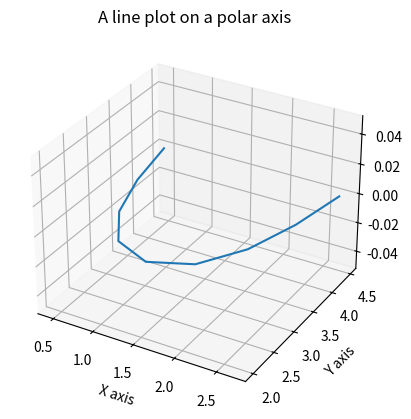

Reproduce this figure in Python.
import pandas as py
import numpy as np
import matplotlib.pyplot as plt

def cartesian_to_polar(x, y): 
    r = np.sqrt(np.square(x) + np.square(y))
    theta = np.arctan2(y, x)
    return r, theta

def polar_to_cartesian(r, theta):
    x = r * np.cos(theta)
    y = r * np.sin(theta)
    return x, y

def spherical_to_cartesian(r, theta, phi):
    """
    Converts spherical vectors (3d polar) into 3d cartesian vectors

    Parameters: 
    r : radius of the vector

    theta: angle in radians between x axis and vector

    phi: angle in radians between z axis and vector

    returns vectors of x, y, and z
    """

    x = r * np.sin(theta) * np.cos(phi)
    y = r * np.sin(theta) * np.sin(phi)
    z = r * np.cos(theta)

    return x, y, z

def cartesian_to_spherical(x, y, z):
    """
    Converts spherical vectors (3d polar) into 3d cartesian vectors

    Parameters: 
    x : x vector

    y: y vector

    z: z vector

    returns vectors of the radius, the theta and phi angles
    """
    r = np.sqrt(x ** 2 + y ** 2 + z ** 2)
    theta = np.arccos(z / r)
    phi = np.arctan(y / x)


    return r, theta, phi

def plot_polar_points(r_points, theta_points):
    fig, ax = plt.subplots(subplot_kw={'projection': 'polar'})

    ax.plot(theta_points, r_points)
    ax.grid(True)
    ax.set_title("A line plot on a polar axis", va='bottom')

    plt.show()

def plot_cartesian_points(x_points, y_points):
    plt.plot(x_points, y_points)

    plt.show()

x_points = [-4, -3, -2, -1, 0, 1, 2, 3, 4]
print(x_points)
y_points = [2, 2, 2, 2, 2, 2, 2, 2, 2]
print(y_points)
print()
r_points = np.empty(9)
theta_points = np.empty(9)
phi_points = [0.5, 0.5, 0.5, 0.5, 0.5, 0.5, 0.5, 0.5, 0.5]


for i in range(len(x_points)): 
    r, theta = cartesian_to_polar(x_points[i], y_points[i])
    r_points[i] = r
    theta_points[i] = theta

print("Computed r values")
print(r_points)
print()
print("Computed theta values")
print(theta_points)
print()

#plot_polar_points(r_points=r_points, theta_points=theta_points)



new_x_points = np.empty(9)
new_y_points = np.empty(9)
new_z_points = np.empty(9)

for j in range(len(x_points)):
    x, y, z = spherical_to_cartesian(r_points[j], theta_points[j], phi_points[j])
    new_x_points[j] = x
    new_y_points[j] = y
    new_z_points[j] = z


#plot_cartesian_points(x_points=new_x_points, y_points=new_y_points)

print("Recomputed x values")
print(new_x_points)
print()
print("Recomputed y values")
print(new_y_points)

r_points = np.empty(9)
theta_points = np.empty(9)


for i in range(len(x_points)): 
    r, theta, phi = cartesian_to_spherical(new_x_points[i], new_y_points[i], new_z_points[i])
    r_points[i] = r
    theta_points[i] = theta

fig, ax = plt.subplots(subplot_kw={'projection': '3d'})

ax.plot(theta_points, r_points)
ax.grid(True)
ax.set_xlabel("X axis")
ax.set_ylabel("Y axis")
ax.set_title("A line plot on a polar axis", va='bottom')

plt.show()

print("Computed r values")
print(r_points)
print()
print("Computed theta values")
print(theta_points)
print()